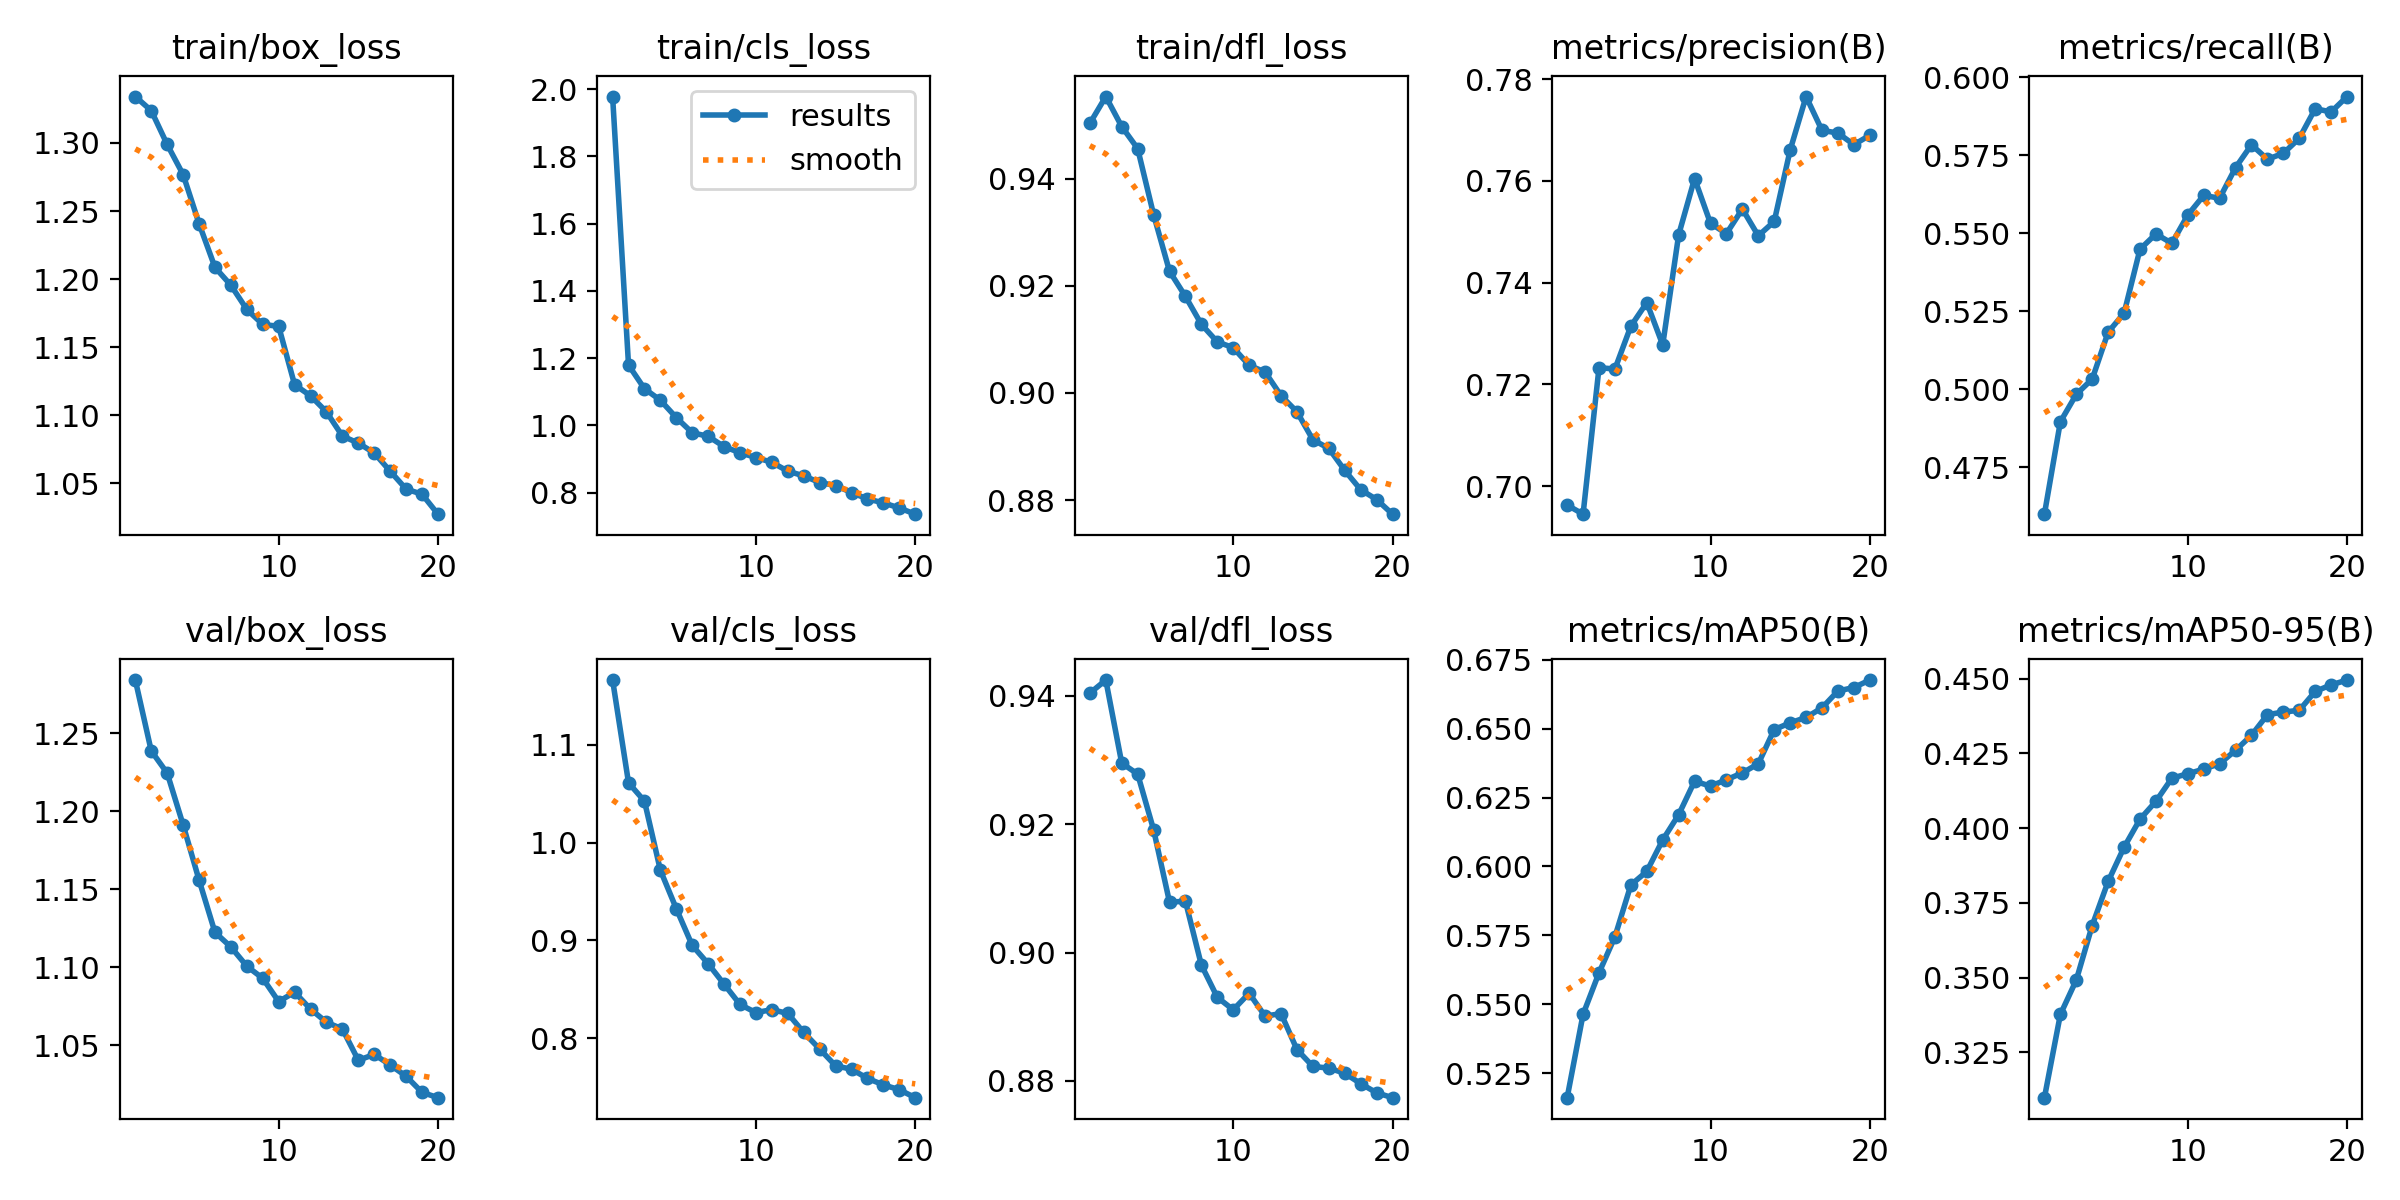

Data behind this chart, as committed beside it:
epoch, time, train/box_loss, train/cls_loss, train/dfl_loss, metrics/precision(B), metrics/recall(B), metrics/mAP50(B), metrics/mAP50-95(B), val/box_loss, val/cls_loss, val/dfl_loss, lr/pg0, lr/pg1, lr/pg2
1, 194.7, 1.334, 1.978, 0.9504, 0.6963, 0.4599, 0.5162, 0.3099, 1.284, 1.166, 0.9404, 0.0006663, 0.0006663, 0.0006663
2, 375.8, 1.324, 1.18, 0.9554, 0.6945, 0.4895, 0.5464, 0.3377, 1.239, 1.061, 0.9425, 0.001267, 0.001267, 0.001267
3, 552.8, 1.299, 1.109, 0.9497, 0.7233, 0.4983, 0.5615, 0.3492, 1.224, 1.042, 0.9295, 0.001802, 0.001802, 0.001802
4, 728.9, 1.277, 1.075, 0.9456, 0.723, 0.5032, 0.5746, 0.3674, 1.191, 0.9717, 0.9278, 0.001703, 0.001703, 0.001703
5, 904.7, 1.241, 1.023, 0.9333, 0.7314, 0.5182, 0.5933, 0.3822, 1.156, 0.9323, 0.9191, 0.001604, 0.001604, 0.001604
6, 1082, 1.209, 0.9784, 0.9227, 0.7361, 0.5243, 0.5982, 0.3936, 1.122, 0.8948, 0.9079, 0.001505, 0.001505, 0.001505
7, 1259, 1.196, 0.9679, 0.918, 0.7278, 0.5448, 0.6096, 0.403, 1.113, 0.8761, 0.908, 0.001406, 0.001406, 0.001406
8, 1435, 1.178, 0.9371, 0.9128, 0.7494, 0.5497, 0.6188, 0.4089, 1.101, 0.8552, 0.8981, 0.001307, 0.001307, 0.001307
9, 1612, 1.167, 0.9189, 0.9095, 0.7604, 0.5467, 0.6309, 0.4167, 1.093, 0.8344, 0.893, 0.001208, 0.001208, 0.001208
10, 1789, 1.165, 0.9047, 0.9085, 0.7516, 0.5558, 0.6291, 0.4182, 1.078, 0.8261, 0.8911, 0.001109, 0.001109, 0.001109
11, 1967, 1.122, 0.8905, 0.9052, 0.7496, 0.5621, 0.6314, 0.4197, 1.084, 0.8292, 0.8937, 0.00101, 0.00101, 0.00101
12, 2142, 1.114, 0.8642, 0.9039, 0.7545, 0.5612, 0.6339, 0.4215, 1.073, 0.8252, 0.8901, 0.000911, 0.000911, 0.000911
13, 2318, 1.103, 0.8502, 0.8995, 0.7492, 0.571, 0.6372, 0.426, 1.065, 0.8057, 0.8905, 0.000812, 0.000812, 0.000812
14, 2492, 1.085, 0.8305, 0.8965, 0.752, 0.5783, 0.6496, 0.431, 1.06, 0.7889, 0.8849, 0.000713, 0.000713, 0.000713
15, 2668, 1.08, 0.8215, 0.8913, 0.766, 0.5736, 0.6521, 0.4379, 1.04, 0.7717, 0.8823, 0.000614, 0.000614, 0.000614
16, 2844, 1.072, 0.8005, 0.8897, 0.7766, 0.5756, 0.654, 0.4388, 1.044, 0.7682, 0.882, 0.000515, 0.000515, 0.000515
17, 3019, 1.059, 0.7816, 0.8855, 0.7699, 0.5803, 0.6575, 0.4394, 1.037, 0.7589, 0.8812, 0.000416, 0.000416, 0.000416
18, 3194, 1.046, 0.7699, 0.8819, 0.7694, 0.5898, 0.6636, 0.4457, 1.03, 0.7522, 0.8796, 0.000317, 0.000317, 0.000317
19, 3369, 1.042, 0.7548, 0.8801, 0.7671, 0.5888, 0.6649, 0.4479, 1.02, 0.7473, 0.8781, 0.000218, 0.000218, 0.000218
20, 3545, 1.027, 0.7363, 0.8774, 0.769, 0.5937, 0.6676, 0.4495, 1.016, 0.7391, 0.8774, 0.000119, 0.000119, 0.000119
